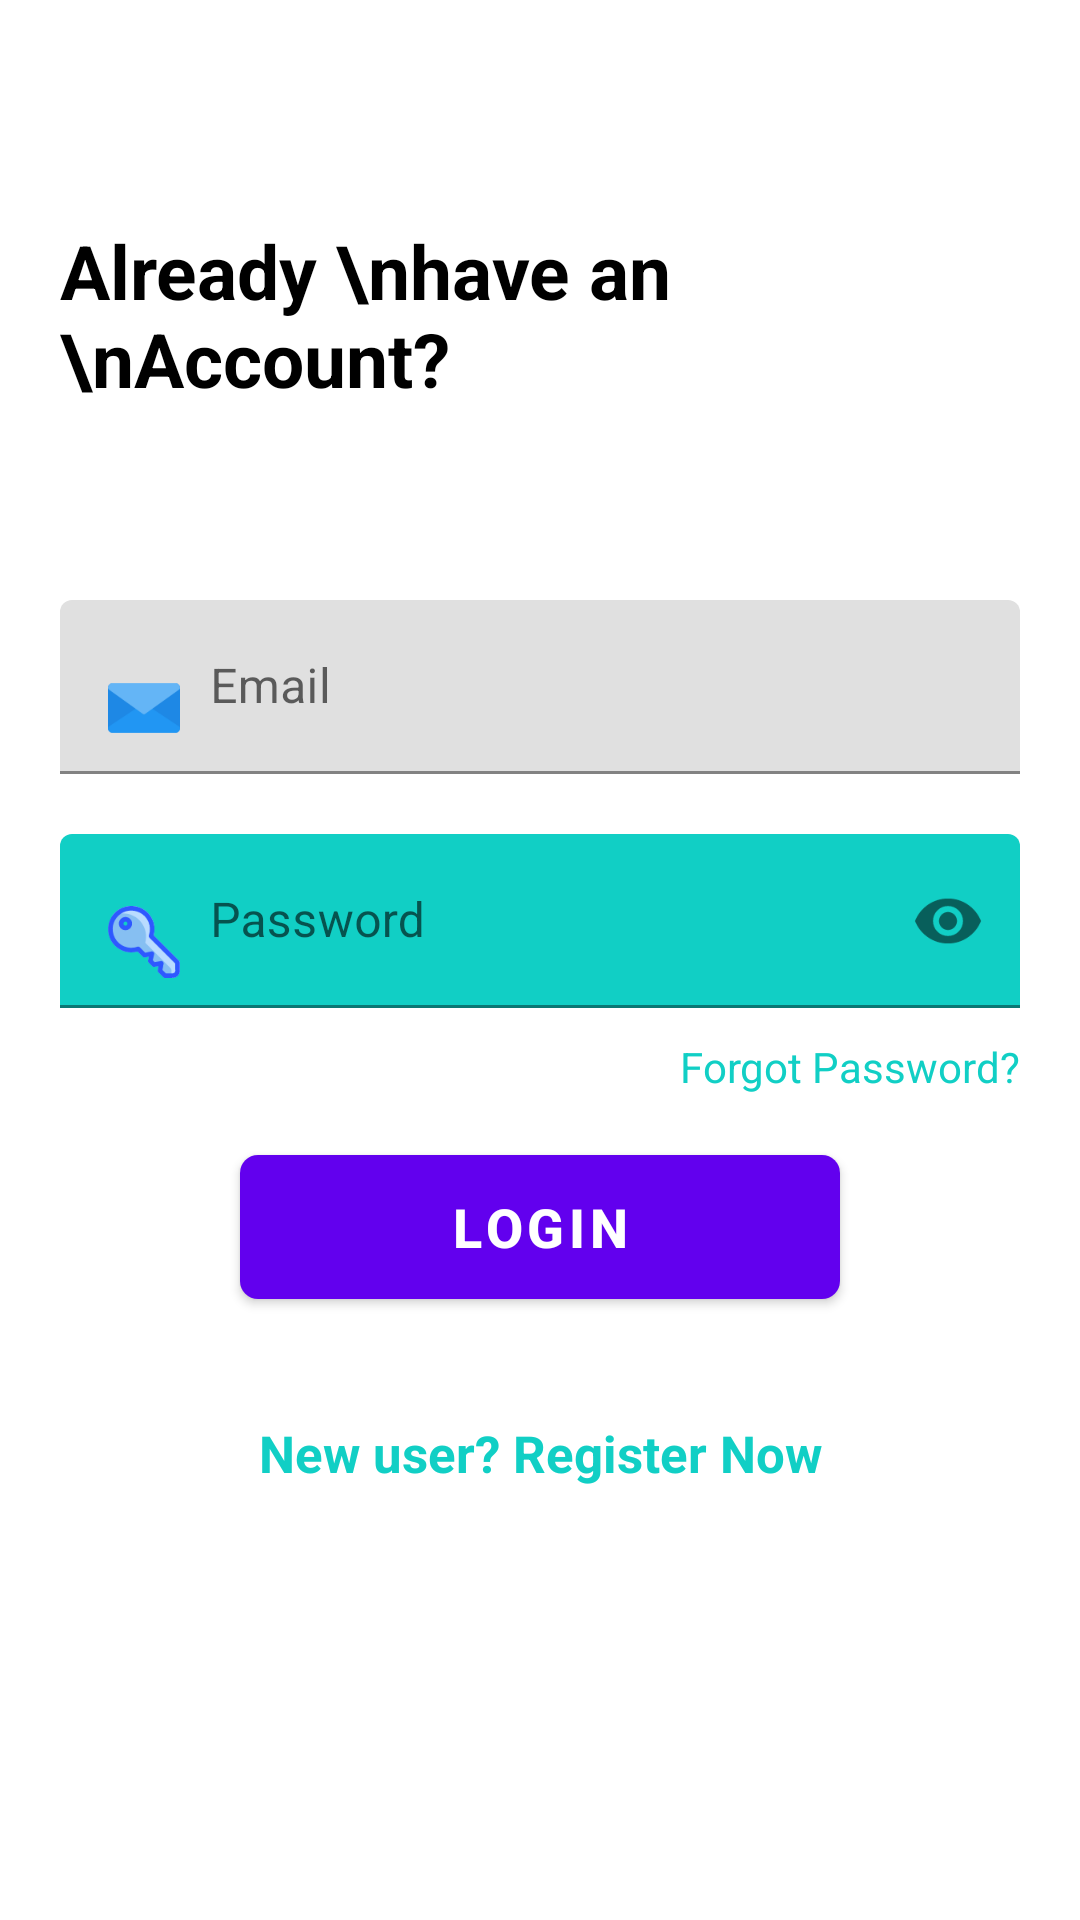

This screen was rendered from an Android layout file. Write that file and the resources it references.
<!-- AndroidManifest.xml: application theme Theme.SmartParkingSystem -->
<!-- res/layout/activity_login.xml -->
<?xml version="1.0" encoding="utf-8"?>
<RelativeLayout
    xmlns:android="http://schemas.android.com/apk/res/android"
    xmlns:app="http://schemas.android.com/apk/res-auto"
    xmlns:tools="http://schemas.android.com/tools"
    android:layout_width="match_parent"
    android:layout_height="match_parent"
    tools:context=".loginActivity"
    android:layout_alignParentTop="true"
    android:background="@color/login_bk_color">
    <ScrollView
        android:layout_width="match_parent"
        android:layout_height="wrap_content"
        android:layout_alignParentTop="true"
        android:layout_alignParentStart="true"
        android:paddingTop="10dp">
        <LinearLayout
            android:layout_width="match_parent"
            android:layout_height="wrap_content"
            android:orientation="vertical"
            android:padding="20dp">
            <RelativeLayout
                android:layout_width="match_parent"
                android:layout_height="150dp">
                <TextView
                    android:id="@+id/textview"
                    android:layout_width="wrap_content"
                    android:layout_height="wrap_content"
                    android:layout_centerVertical="true"
                    android:layout_alignParentLeft="true"
                    android:textSize="25sp"
                    android:textStyle="bold"
                    android:textColor="#000000"
                    android:text="Already \nhave an \nAccount?"/>

                <com.airbnb.lottie.LottieAnimationView
                    android:layout_width="wrap_content"
                    android:layout_height="wrap_content"
                    app:lottie_autoPlay="true"
                    app:lottie_loop="true"
                    android:layout_toEndOf="@id/textview"
                    app:lottie_rawRes="@raw/login_hero"
                    android:layout_alignParentEnd="true"
                    android:layout_alignParentTop="true"/>
            </RelativeLayout>

            <com.google.android.material.textfield.TextInputLayout
                android:layout_width="match_parent"
                android:layout_height="wrap_content"
                android:id="@+id/et_email"
                android:layout_marginTop="20dp">
                <EditText
                    android:layout_width="match_parent"
                    android:layout_height="wrap_content"
                    android:textSize="16sp"
                    android:inputType="textEmailAddress"
                    android:drawableLeft="@drawable/ic_email"
                    android:drawablePadding="10dp"
                    android:maxLines="1"
                    android:hint="Email"/>
            </com.google.android.material.textfield.TextInputLayout>

            <com.google.android.material.textfield.TextInputLayout
                android:id="@+id/et_password"
                android:layout_width="match_parent"
                android:layout_height="wrap_content"
                app:passwordToggleEnabled="true"
                android:layout_marginTop="20dp">
                <EditText
                    android:layout_width="match_parent"
                    android:layout_height="wrap_content"
                    android:textSize="16sp"
                    android:backgroundTint="@color/primaryTextColor"
                    android:hint="Password"
                    android:drawableStart="@drawable/ic_password"
                    android:drawablePadding="10dp"
                    android:maxLines="1"
                    android:inputType="textPassword"/>
            </com.google.android.material.textfield.TextInputLayout>

            <TextView
                android:id="@+id/forgotpassword"
                android:layout_width="wrap_content"
                android:layout_height="wrap_content"
                android:text="Forgot Password?"
                android:textColor="@color/primaryTextColor"
                android:textSize="14sp"
                android:layout_gravity="end"
                android:layout_marginTop="10dp"/>

            <Button
                android:id="@+id/loginbtn"
                android:layout_width="wrap_content"
                android:layout_height="wrap_content"
                android:textColor="@color/white"
                android:textStyle="bold"
                android:background="@drawable/button_background_blue"
                android:textSize="18sp"
                android:text="Login"
                android:layout_gravity="center_horizontal"
                android:layout_marginTop="20dp"/>

            <TextView
                android:id="@+id/signupActivity"
                android:layout_width="match_parent"
                android:layout_height="wrap_content"
                android:textAlignment="center"
                android:textStyle="bold"
                android:textColor="#11CFC5"
                android:textSize="17sp"
                android:text="New user? Register Now"
                android:layout_marginTop="40dp"/>

        </LinearLayout>
    </ScrollView>
</RelativeLayout>
<!-- resources referenced by this layout -->
<resources>
  <color name="login_bk_color">#fff</color>
  <color name="primaryTextColor">#11CFC5</color>
  <color name="white">#FFFFFFFF</color>
  <!-- drawable button_background_blue (drawable) -->
  <?xml version="1.0" encoding="utf-8"?>
  <shape xmlns:android="http://schemas.android.com/apk/res/android" android:shape="rectangle" >
      <corners
          android:radius="6dp" />
  
      <solid
          android:color="#00ADC1"/>
  
      <size
          android:width="200dp"
          android:height="40dp" />
  </shape>
  <!-- drawable ic_email (drawable) -->
  <vector android:height="24dp" android:viewportHeight="512"
      android:viewportWidth="512" android:width="24dp" xmlns:android="http://schemas.android.com/apk/res/android">
      <path android:fillColor="#1E88E5" android:pathData="M480,432H32c-17.664,0 -32,-14.336 -32,-32V112c0,-17.664 14.336,-32 32,-32h448c17.664,0 32,14.336 32,32v288C512,417.664 497.664,432 480,432z"/>
      <path android:fillColor="#2196F3" android:pathData="M480,432H32c-17.952,0 -32,-14.048 -32,-32c0,-5.088 2.432,-9.888 6.528,-12.896l240,-160c2.816,-2.08 6.144,-3.104 9.472,-3.104s6.656,1.024 9.472,3.104l240,160C509.568,390.112 512,394.912 512,400C512,417.952 497.952,432 480,432z"/>
      <path android:fillColor="#64B5F6" android:pathData="M480,80H32C14.048,80 0,94.048 0,112c0,5.088 2.432,9.888 6.528,12.896L246.656,297.28c5.568,4 13.088,4 18.656,0L505.44,124.896c4.128,-3.008 6.56,-7.808 6.56,-12.896C512,94.048 497.952,80 480,80z"/>
  </vector>
  <!-- drawable ic_password: vector/xml drawable (drawable, 2932 chars, omitted) -->
  <style name="Theme.SmartParkingSystem" parent="Theme.MaterialComponents.DayNight.NoActionBar">
          
          <item name="colorPrimary">@color/purple_500</item>
          <item name="colorPrimaryVariant">@color/primaryTextColor</item>
          <item name="colorOnPrimary">@color/white</item>
          
          <item name="colorSecondary">@color/teal_200</item>
          <item name="colorSecondaryVariant">@color/teal_700</item>
          <item name="colorOnSecondary">@color/primaryTextColor</item>
          
          <item name="android:statusBarColor" tools:targetApi="l">?attr/colorPrimaryVariant</item>
          
      </style>
  <color name="purple_500">#FF6200EE</color>
  <color name="teal_200">#FF03DAC5</color>
  <color name="teal_700">#FF018786</color>
</resources>
